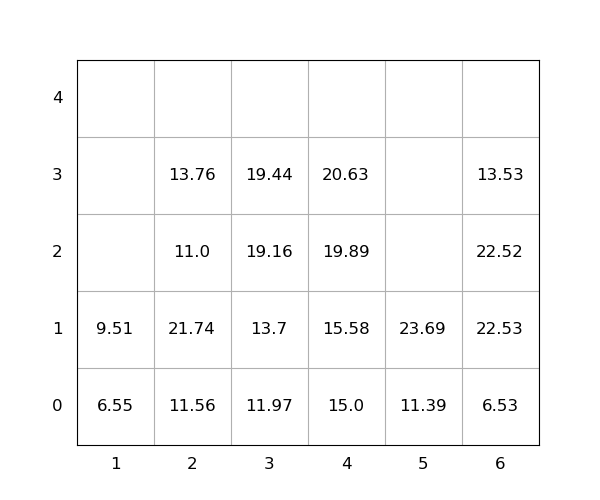

The file beside this chart, header and first rows:
idx, loc_x, loc_y, loc_z, weight, group, score, seq, reloc, size(ft)
1, 6, 0, 0, 6.53, 0, 6.53, 0, 0, 20
2, 2, 0, 0, 11.56, 0, 11.56, 0, 1.0, 20
3, 3, 0, 0, 11.97, 0, 11.97, 0, 0, 20
4, 2, 0, 1, 21.74, 0, 21.74, 0, 1.0, 20
5, 6, 0, 1, 22.53, 0, 22.53, 0, 1.0, 20
6, 6, 0, 2, 22.52, 0, 22.52, 0, 1.0, 20
7, 6, 0, 3, 13.53, 0, 13.53, 0, 1.0, 20
8, 2, 0, 2, 11.0, 0, 11.0, 0, 1.0, 20
9, 2, 0, 3, 13.76, 0, 13.76, 0, 1.0, 20
10, 4, 0, 0, 15.0, 0, 15.0, 0, 0, 20
11, 4, 0, 1, 15.58, 0, 15.58, 1, 0, 20
12, 4, 0, 2, 19.89, 0, 19.89, 2, 0, 20
13, 5, 0, 0, 11.39, 0, 11.39, 3, 0, 20
14, 1, 0, 0, 6.55, 0, 6.55, 4, 0, 20
15, 5, 0, 1, 23.69, 0, 23.69, 5, 0, 20
16, 3, 0, 1, 13.7, 0, 13.7, 6, 0, 20
17, 1, 0, 1, 9.51, 0, 9.51, 7, 0, 20
18, 4, 0, 3, 20.63, 0, 20.63, 8, 0, 20
19, 3, 0, 2, 19.16, 0, 19.16, 9, 0, 20
20, 3, 0, 3, 19.44, 0, 19.44, 10, 0, 20
